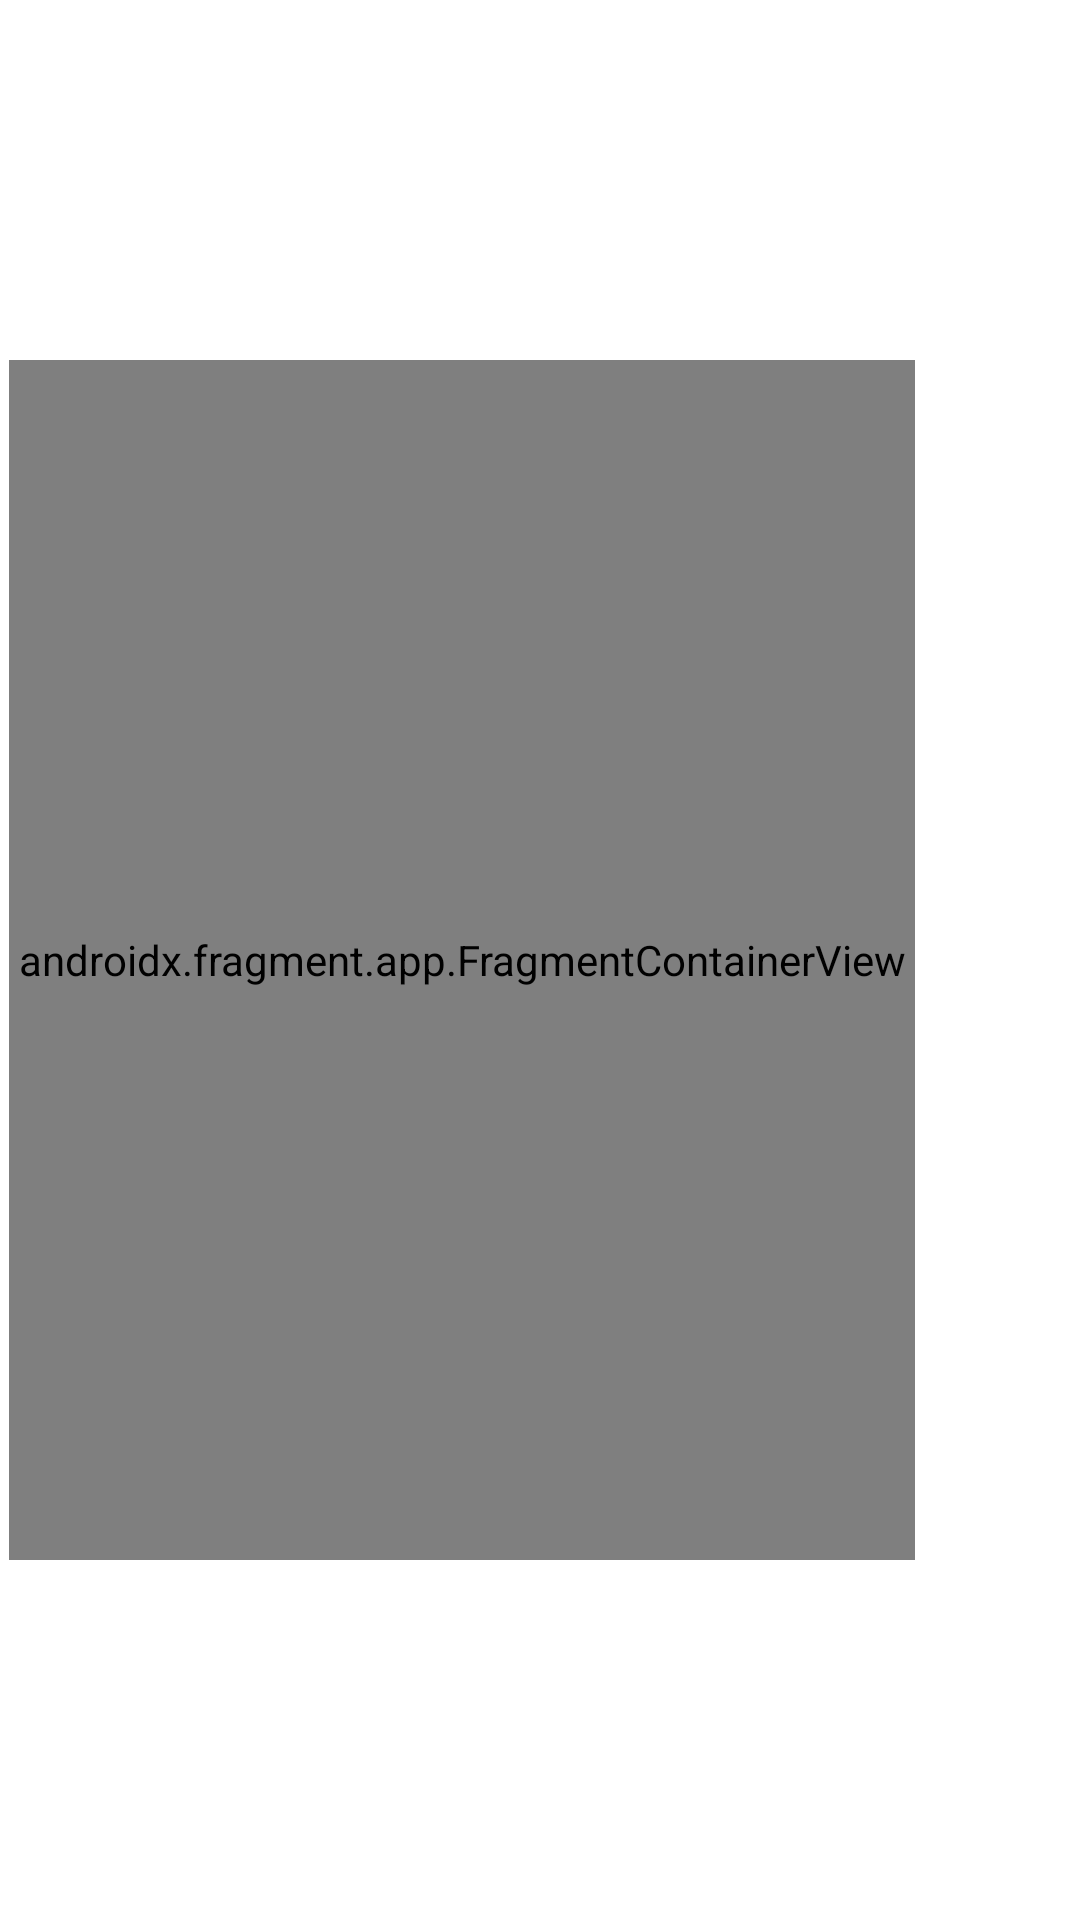

This screen was rendered from an Android layout file. Write that file and the resources it references.
<!-- AndroidManifest.xml: application theme Theme.Firsttestproject -->
<!-- res/layout/activity_holder.xml -->
<?xml version="1.0" encoding="utf-8"?>
<androidx.constraintlayout.widget.ConstraintLayout xmlns:android="http://schemas.android.com/apk/res/android"
    xmlns:app="http://schemas.android.com/apk/res-auto"
    xmlns:tools="http://schemas.android.com/tools"
    android:layout_width="match_parent"
    android:layout_height="match_parent"
    tools:context=".fragment.holder">

    <androidx.fragment.app.FragmentContainerView
        android:id="@+id/fragHolder"
        android:name="androidx.navigation.fragment.NavHostFragment"
        android:layout_width="302dp"
        android:layout_height="400dp"
        android:layout_marginStart="55dp"
        android:layout_marginEnd="55dp"
        app:defaultNavHost="true"
        app:layout_constraintBottom_toBottomOf="parent"
        app:layout_constraintEnd_toEndOf="parent"

        app:layout_constraintHorizontal_bias="1.0"
        app:layout_constraintStart_toStartOf="parent"
        app:layout_constraintTop_toTopOf="parent"
        app:navGraph="@navigation/nav_graph" />

    <ImageView
        android:id="@+id/imageView"
        android:layout_width="177dp"
        android:layout_height="170dp"
        android:layout_marginStart="60dp"
        android:layout_marginBottom="308dp"
        app:layout_constraintBottom_toBottomOf="@+id/fragHolder"
        app:layout_constraintStart_toStartOf="@+id/fragHolder"
        app:srcCompat="@drawable/_761898" />

</androidx.constraintlayout.widget.ConstraintLayout>
<!-- resources referenced by this layout -->
<resources>
  <style name="Theme.Firsttestproject" parent="Theme.MaterialComponents.DayNight.DarkActionBar">
          
          <item name="colorPrimary">#2196F3</item>
          <item name="colorPrimaryVariant">#2196F3</item>
          <item name="colorOnPrimary">@color/white</item>
          
          <item name="colorSecondary">@color/teal_200</item>
          <item name="colorSecondaryVariant">@color/teal_700</item>
          <item name="colorOnSecondary">@color/black</item>
          
          <item name="android:statusBarColor" tools:targetApi="l">?attr/colorPrimaryVariant</item>
          
      </style>
  <color name="white">#FFFFFFFF</color>
  <color name="teal_200">#FF03DAC5</color>
  <color name="teal_700">#FF018786</color>
  <color name="black">#FF000000</color>
</resources>
